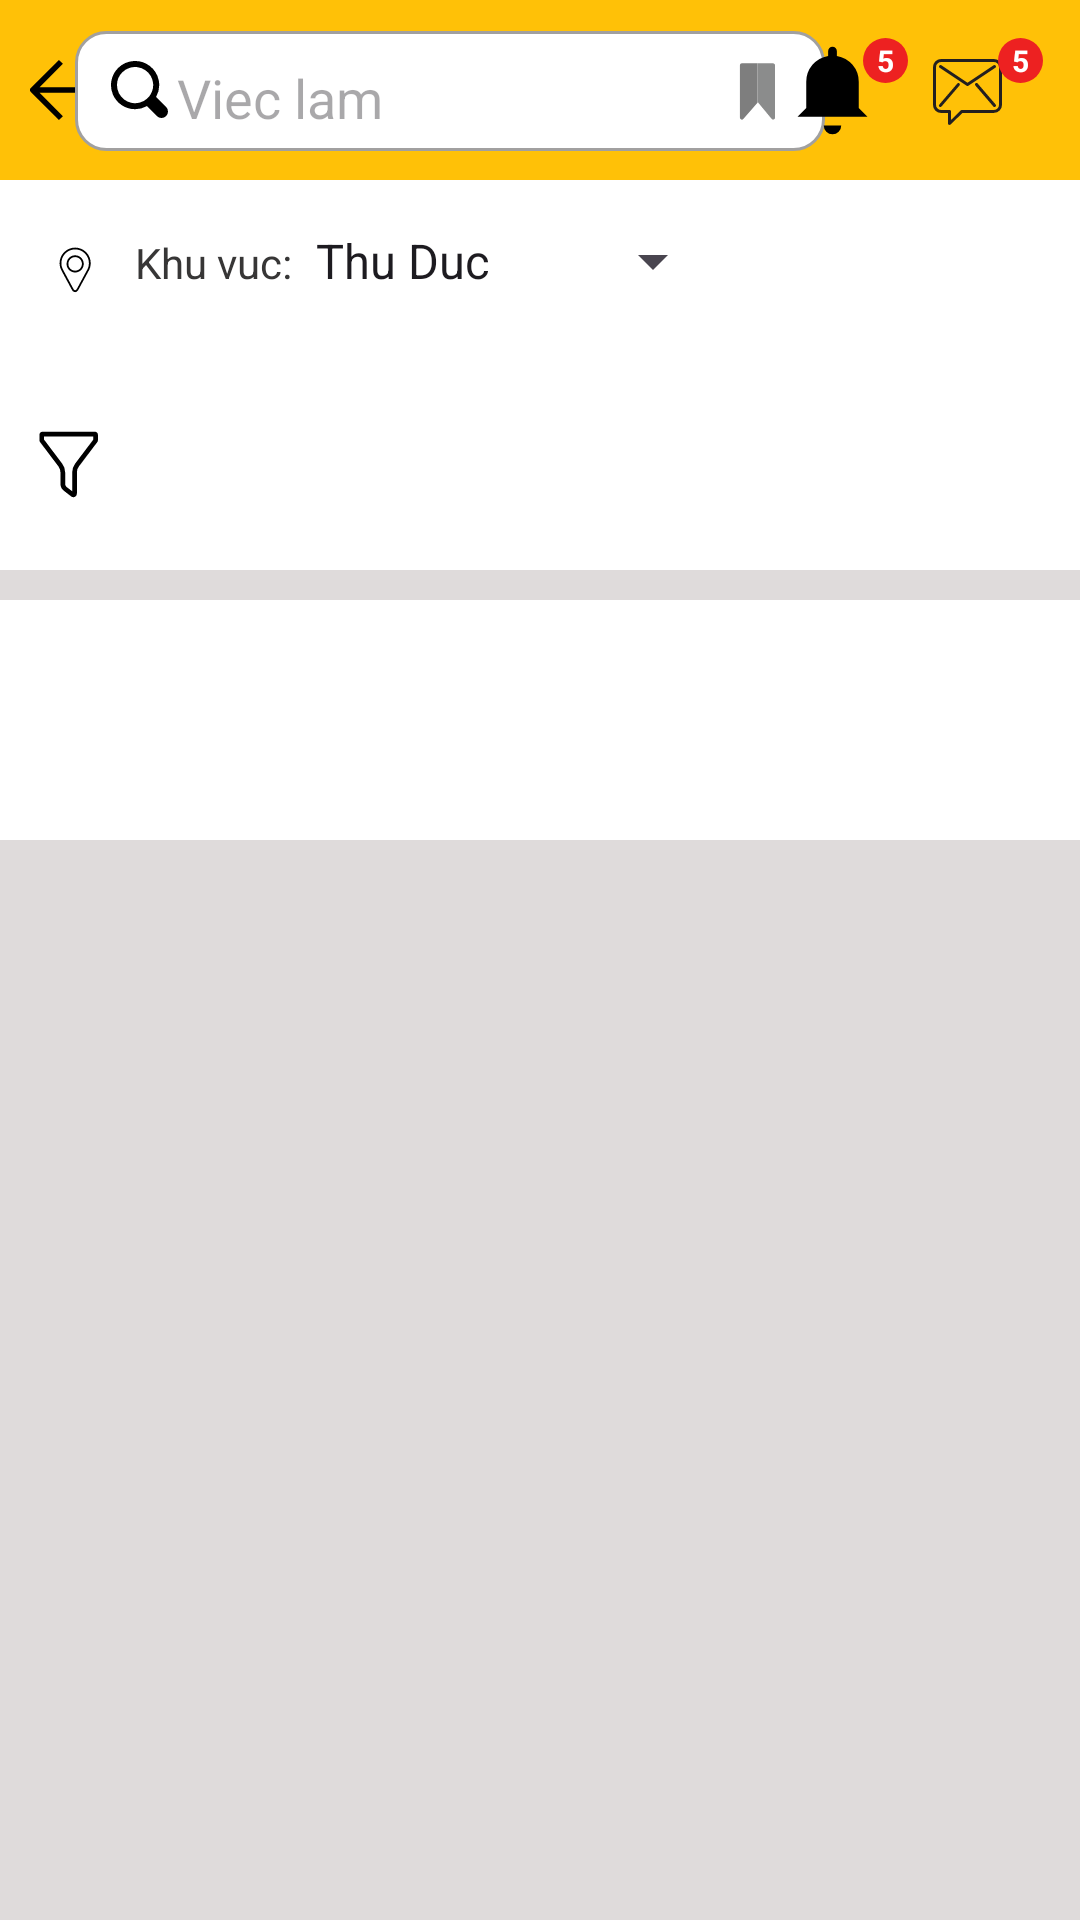

Android layout source for this screen:
<!-- AndroidManifest.xml: application theme Theme.FindWorkTestapi -->
<!-- res/layout/main_content_layout.xml -->
<?xml version="1.0" encoding="utf-8"?>
<androidx.constraintlayout.widget.ConstraintLayout xmlns:android="http://schemas.android.com/apk/res/android"
    android:layout_width="match_parent"
    android:background="#DFDBDB"
    xmlns:app="http://schemas.android.com/apk/res-auto"
    android:layout_height="match_parent">

    <ScrollView
        android:layout_width="match_parent"
        android:layout_height="match_parent"
        app:layout_constraintBottom_toBottomOf="parent"
        app:layout_constraintEnd_toEndOf="parent"
        app:layout_constraintStart_toStartOf="parent"
        app:layout_constraintTop_toTopOf="parent">

        <LinearLayout
            android:layout_width="match_parent"
            android:layout_height="wrap_content"
            android:orientation="vertical">

            <androidx.constraintlayout.widget.ConstraintLayout
                android:layout_width="match_parent"
                android:layout_height="60dp"
                android:background="@color/topbar"
                android:paddingLeft="10dp"
                android:paddingRight="10dp"
                >

                <ImageButton
                    android:id="@+id/imageButton"
                    android:layout_width="30dp"
                    android:layout_height="30dp"
                    android:background="@drawable/arrow_left_icon"
                    app:layout_constraintBottom_toBottomOf="parent"
                    app:layout_constraintStart_toStartOf="parent"
                    app:layout_constraintTop_toTopOf="parent" />

                <EditText
                    android:id="@+id/editText"
                    android:layout_width="250dp"
                    android:layout_height="40dp"
                    android:background="@drawable/bg_input"
                    android:drawableLeft="@drawable/find_icon"
                    android:drawableRight="@drawable/bookmark_icon"
                    android:hint="Viec lam"
                    android:padding="10dp"
                    app:layout_constraintBottom_toBottomOf="@+id/imageView"
                    app:layout_constraintEnd_toStartOf="@+id/imageView"
                    app:layout_constraintStart_toEndOf="@+id/imageButton"
                    app:layout_constraintTop_toTopOf="@+id/imageView" />

                <ImageView
                    android:id="@+id/imageView"
                    android:layout_width="35dp"
                    android:layout_height="35dp"
                    android:layout_marginEnd="10dp"
                    app:layout_constraintBottom_toBottomOf="@+id/messIcon"
                    app:layout_constraintEnd_toStartOf="@+id/messIcon"
                    app:layout_constraintTop_toTopOf="@+id/messIcon"
                    app:srcCompat="@drawable/notif_icon" />

                <ImageView
                    android:id="@+id/imageView2"
                    android:layout_width="15dp"
                    android:layout_height="15dp"
                    android:background="@drawable/circle_icon_red"
                    app:layout_constraintEnd_toEndOf="@+id/imageView"
                    app:layout_constraintStart_toEndOf="@+id/imageView"
                    app:layout_constraintTop_toTopOf="@+id/imageView" />

                <TextView
                    android:id="@+id/textView2"
                    android:layout_width="wrap_content"
                    android:layout_height="wrap_content"
                    android:text="5"
                    android:textSize="10dp"
                    android:textColor="@color/white"
                    android:textStyle="bold"
                    app:layout_constraintBottom_toBottomOf="@+id/imageView2"
                    app:layout_constraintEnd_toEndOf="@+id/imageView2"
                    app:layout_constraintStart_toStartOf="@+id/imageView2"
                    app:layout_constraintTop_toTopOf="@+id/imageView2" />

                <ImageView
                    android:id="@+id/messIcon"
                    android:layout_width="35dp"
                    android:layout_height="35dp"
                    android:padding="5dp"
                    android:layout_marginEnd="10dp"
                    app:layout_constraintBottom_toBottomOf="parent"
                    app:layout_constraintEnd_toEndOf="parent"
                    app:layout_constraintTop_toTopOf="parent"
                    app:srcCompat="@drawable/mess_icon" />

                <ImageView
                    android:id="@+id/imageView33"
                    android:layout_width="15dp"
                    android:layout_height="15dp"
                    android:background="@drawable/circle_icon_red"
                    app:layout_constraintEnd_toEndOf="@+id/messIcon"
                    app:layout_constraintStart_toEndOf="@+id/messIcon"
                    app:layout_constraintTop_toTopOf="@+id/messIcon" />

                <TextView
                    android:id="@+id/textView343"
                    android:layout_width="wrap_content"
                    android:layout_height="wrap_content"
                    android:text="5"
                    android:textSize="10dp"
                    android:textColor="@color/white"
                    android:textStyle="bold"
                    app:layout_constraintBottom_toBottomOf="@+id/imageView33"
                    app:layout_constraintEnd_toEndOf="@+id/imageView33"
                    app:layout_constraintStart_toStartOf="@+id/imageView33"
                    app:layout_constraintTop_toTopOf="@+id/imageView33" />


            </androidx.constraintlayout.widget.ConstraintLayout>

            <LinearLayout
                android:paddingLeft="10dp"
                android:paddingRight="10dp"
                android:paddingBottom="15dp"
                android:paddingTop="15dp"
                android:layout_width="match_parent"
                android:background="@color/white"
                android:layout_gravity="center_vertical"
                android:layout_height="wrap_content">

                <ImageView
                    android:id="@+id/imageView3"
                    android:layout_width="wrap_content"
                    android:layout_height="wrap_content"
                    android:layout_marginEnd="5dp"
                    android:src="@drawable/location_icon" />

                <TextView
                    android:id="@+id/textView"
                    android:layout_width="wrap_content"
                    android:layout_height="wrap_content"
                    android:textColor="#373636"
                    android:text="Khu vuc:" />

                <Spinner
                    android:layout_width="wrap_content"
                    android:entries="@array/area_list"
                    android:layout_height="wrap_content"/>
            </LinearLayout>

            <LinearLayout
                android:layout_width="match_parent"
                android:paddingLeft="10dp"
                android:paddingRight="10dp"
                android:background="@color/white"
                android:layout_gravity="center_vertical"
                android:paddingTop="10dp"
                android:paddingBottom="10dp"
                android:gravity="center_vertical"
                android:layout_height="wrap_content">

                <ImageButton
                    android:id="@+id/imageButton2"
                    android:layout_width="wrap_content"
                    android:layout_height="wrap_content"
                    android:layout_marginEnd="10dp"
                    android:background="@color/white"
                    android:src="@drawable/filter_icon" />

                <androidx.recyclerview.widget.RecyclerView
                    android:id="@+id/listFilter"
                    android:layout_width="match_parent"
                    android:layout_height="50dp"/>
            </LinearLayout>

            
            <androidx.recyclerview.widget.RecyclerView
                android:layout_width="match_parent"
                android:paddingLeft="10dp"
                android:layout_marginTop="10dp"
                android:layout_marginBottom="10dp"
                android:background="@color/white"
                android:paddingRight="10dp"
                android:layout_height="80dp"/>

            
            <androidx.recyclerview.widget.RecyclerView
                android:id="@+id/listjob"
                android:layout_width="match_parent"
                android:layout_height="wrap_content"
                android:background="@color/white"/>
        </LinearLayout>
    </ScrollView>

</androidx.constraintlayout.widget.ConstraintLayout>
<!-- resources referenced by this layout -->
<resources>
  <string-array name="area_list">
          <item>Thu Duc</item>
          <item>Binh Thanh</item>
          <item>Ben Nghe</item>
          <item>Go Vap</item>
      </string-array>
  <color name="topbar">#FFC107</color>
  <color name="white">#FFFFFFFF</color>
  <!-- drawable arrow_left_icon (drawable) -->
  <?xml version="1.0" encoding="utf-8"?>
  <vector xmlns:android="http://schemas.android.com/apk/res/android"
      android:width="32dp"
      android:height="32dp"
      android:viewportWidth="32"
      android:viewportHeight="32">
  
      <path
          android:fillColor="#000000"
          android:pathData="M32,15H3.41l8.29-8.29L10.29,5.29l-10,10a1,1,0,0,0,0,1.41l10,10,1.41-1.41L3.41,17H32Z" />
  </vector>
  <!-- drawable bg_input (drawable) -->
  <?xml version="1.0" encoding="utf-8"?>
  <shape android:shape="rectangle"
      xmlns:android="http://schemas.android.com/apk/res/android"
      >
      <solid android:color="@color/white"/>
      <corners android:radius="10dp"/>
      <stroke android:width="1dp" android:color="#A1A0A0"/>
  </shape>
  <!-- drawable circle_icon_red (drawable) -->
  <?xml version="1.0" encoding="utf-8"?>
  <shape android:shape="oval"
      xmlns:android="http://schemas.android.com/apk/res/android">
      <solid android:color="#ED2121"/>
  </shape>
  <!-- drawable filter_icon (drawable) -->
  <?xml version="1.0" encoding="utf-8"?>
  <vector xmlns:android="http://schemas.android.com/apk/res/android"
      android:width="25dp"
      android:height="25dp"
      android:viewportWidth="32"
      android:viewportHeight="32">
  
      <path
          android:fillColor="#000"
          android:pathData="M27.49,2h-22A1.54,1.54,0,0,0,4,3.53v2a1.53,1.53,0,0,0,0.31 0.93 l7.83,10.36A4.32,4.32,0,0,1,13,19.41v4.92a3.57,3.57,0,0,0,1.36,2.8l3.22,2.5a1.52,1.52,0,0,0,0.93 0.32 ,1.44,1.44,0,0,0,0.67-0.16A1.5,1.5,0,0,0,20,28.42l0-9a4.32,4.32,0,0,1,0.86-2.6L28.69,6.47A1.53,1.53,0,0,0,29,5.54v-2A1.52,1.52,0,0,0,27.49,2ZM27,5.39,19.27,15.61A6.37,6.37,0,0,0,18,19.43l0,8-2.45-1.89A1.57,1.57,0,0,1,15,24.33V19.41a6.29,6.29,0,0,0-1.27-3.79L6,5.39V4H27Z" />
  </vector>
  <!-- drawable find_icon (drawable) -->
  <?xml version="1.0" encoding="utf-8"?>
  <vector xmlns:android="http://schemas.android.com/apk/res/android"
      android:width="24dp"
      android:height="24dp"
      android:viewportWidth="24"
      android:viewportHeight="24">
  
      <path
          android:fillColor="#000000"
          android:pathData="M10.035,18.069a7.981,7.981,0,0,0,3.938-1.035l3.332,3.332a2.164,2.164,0,0,0,3.061-3.061l-3.332-3.332A8.032,8.032,0,0,0,4.354,4.354a8.034,8.034,0,0,0,5.681,13.715ZM5.768,5.768A6.033,6.033,0,1,1,4,10.035,5.989,5.989,0,0,1,5.768,5.768Z" />
  </vector>
  <!-- drawable notif_icon (drawable) -->
  <?xml version="1.0" encoding="utf-8"?>
  <vector xmlns:android="http://schemas.android.com/apk/res/android"
      android:width="24dp"
      android:height="24dp"
      android:viewportWidth="24"
      android:viewportHeight="24">
  
      <path
          android:fillColor="#000000"
          android:pathData="M10,20h4a2,2,0,0,1-4,0Zm8-4V10a6,6,0,0,0-5-5.91V3a1,1,0,0,0-2,0V4.09A6,6,0,0,0,6,10v6L4,18H20Z" />
  </vector>
  <style name="Theme.FindWorkTestapi" parent="Base.Theme.FindWorkTestapi" />
  <style name="Base.Theme.FindWorkTestapi" parent="Theme.Material3.Light.NoActionBar">
          
          
      </style>
</resources>
